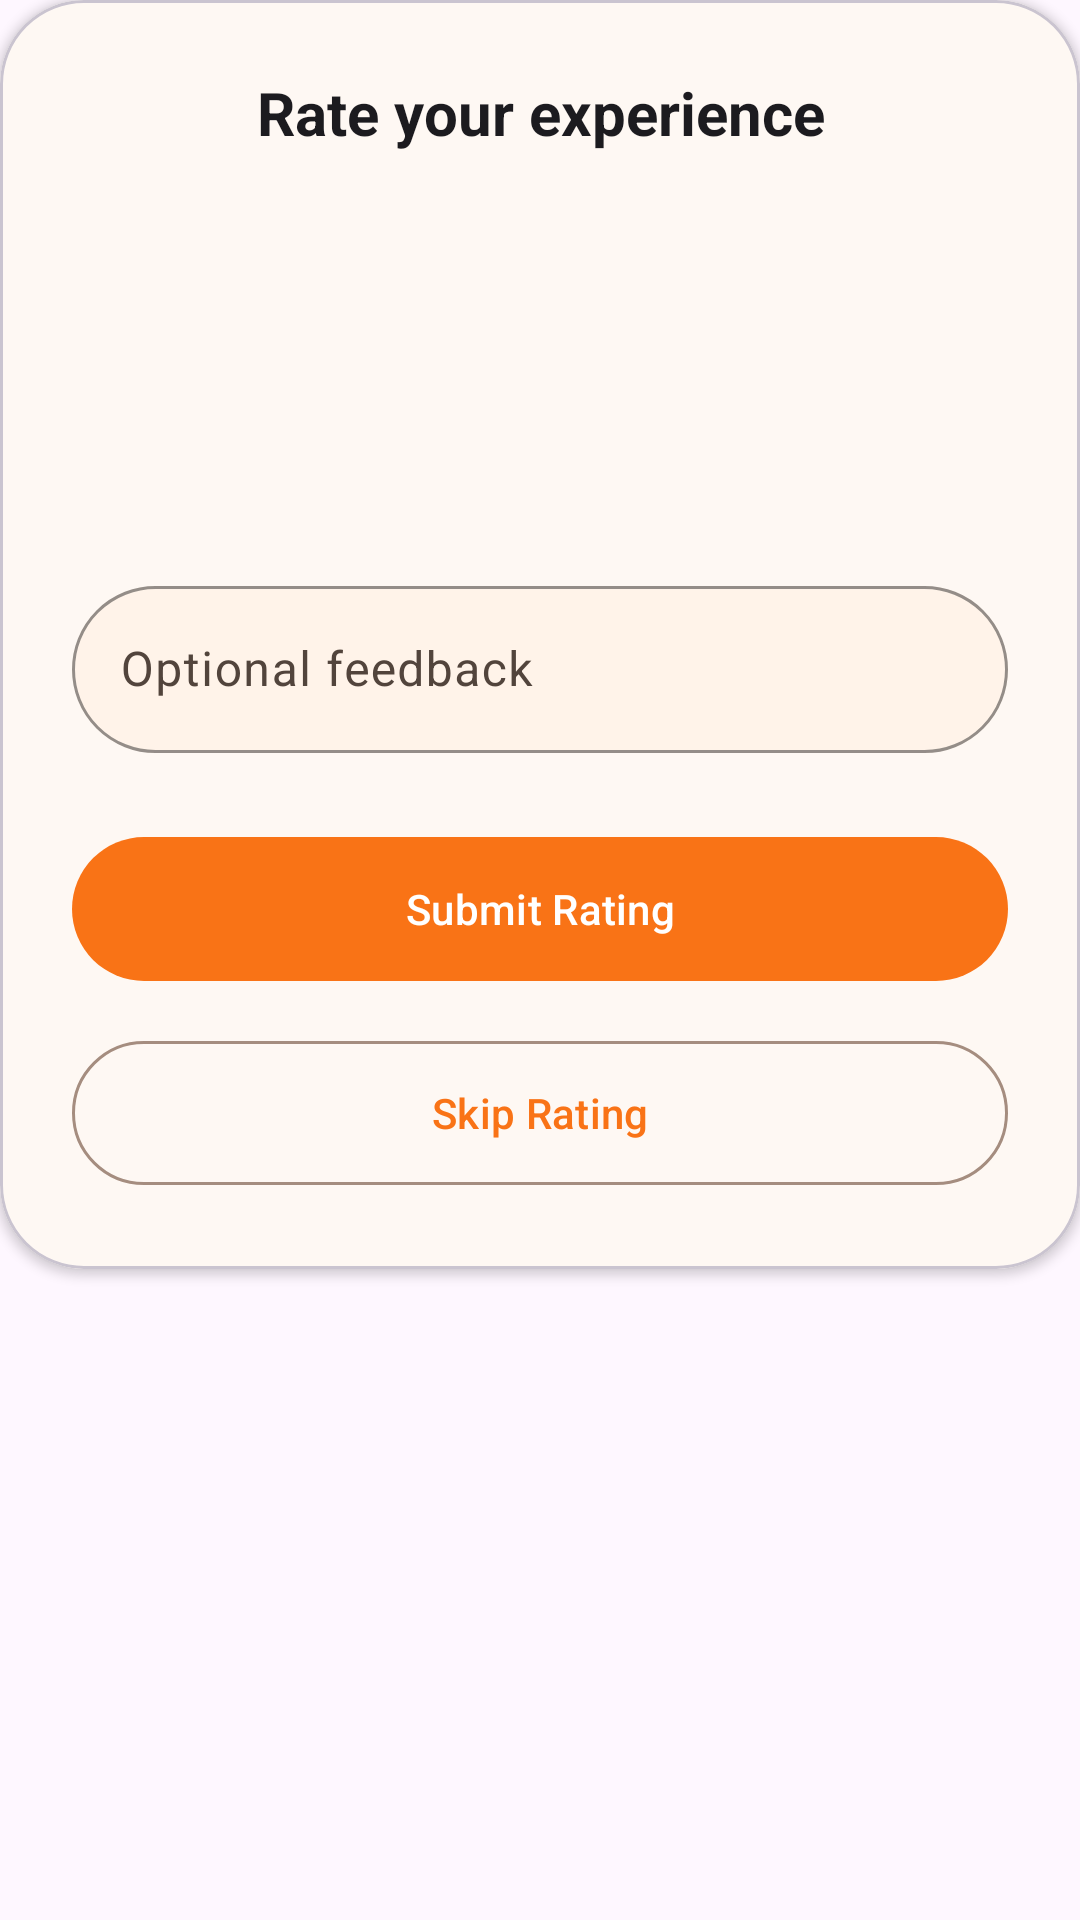

Android layout source for this screen:
<!-- AndroidManifest.xml: application theme Theme.Common_Ground -->
<!-- res/layout/fragment_rate_partner_dialog.xml -->
<?xml version="1.0" encoding="utf-8"?>
<ScrollView xmlns:android="http://schemas.android.com/apk/res/android"
    xmlns:app="http://schemas.android.com/apk/res-auto"
    android:layout_width="match_parent"
    android:layout_height="wrap_content"
    xmlns:tools="http://schemas.android.com/tools"
    android:maxHeight="500dp">

    <com.google.android.material.card.MaterialCardView
        android:layout_width="match_parent"
        android:layout_height="wrap_content"
        style="@style/CardView.Rounded"
        app:cardCornerRadius="@dimen/corner_radius_28"
        app:cardElevation="@dimen/elevation_2">

        <LinearLayout
            android:layout_width="match_parent"
            android:layout_height="wrap_content"
            android:orientation="vertical"
            android:padding="@dimen/spacing_24"
            android:gravity="center">

            <TextView
                android:layout_width="wrap_content"
                android:layout_height="wrap_content"
                android:text="@string/rate_experience"
                android:textColor="@color/md_on_surface"
                android:textSize="@dimen/text_xl"
                android:textStyle="bold"
                android:layout_marginBottom="@dimen/spacing_24"
                android:gravity="center" />

            <LinearLayout
                android:layout_width="wrap_content"
                android:layout_height="wrap_content"
                android:orientation="horizontal"
                android:layout_marginBottom="@dimen/spacing_24">

                <ImageView
                    android:id="@+id/star_1"
                    android:layout_width="48dp"
                    android:layout_height="48dp"
                    android:src="@drawable/ic_star_outline"
                    android:padding="@dimen/spacing_8"
                    android:background="?android:attr/selectableItemBackgroundBorderless"
                    app:tint="@color/md_tertiary" />

                <ImageView
                    android:id="@+id/star_2"
                    android:layout_width="48dp"
                    android:layout_height="48dp"
                    android:src="@drawable/ic_star_outline"
                    android:padding="@dimen/spacing_8"
                    android:background="?android:attr/selectableItemBackgroundBorderless"
                    app:tint="@color/md_tertiary" />

                <ImageView
                    android:id="@+id/star_3"
                    android:layout_width="48dp"
                    android:layout_height="48dp"
                    android:src="@drawable/ic_star_outline"
                    android:padding="@dimen/spacing_8"
                    android:background="?android:attr/selectableItemBackgroundBorderless"
                    app:tint="@color/md_tertiary" />

                <ImageView
                    android:id="@+id/star_4"
                    android:layout_width="48dp"
                    android:layout_height="48dp"
                    android:src="@drawable/ic_star_outline"
                    android:padding="@dimen/spacing_8"
                    android:background="?android:attr/selectableItemBackgroundBorderless"
                    app:tint="@color/md_tertiary" />

                <ImageView
                    android:id="@+id/star_5"
                    android:layout_width="48dp"
                    android:layout_height="48dp"
                    android:src="@drawable/ic_star_outline"
                    android:padding="@dimen/spacing_8"
                    android:background="?android:attr/selectableItemBackgroundBorderless"
                    app:tint="@color/md_tertiary" />

            </LinearLayout>

            <TextView
                android:id="@+id/rating_text"
                android:layout_width="wrap_content"
                android:layout_height="wrap_content"
                tools:text="Оценка: 0/5"
                android:textColor="@color/md_on_surface_variant"
                android:textSize="@dimen/text_sm"
                android:layout_marginBottom="@dimen/spacing_24" />

            <com.google.android.material.textfield.TextInputLayout
                style="@style/TextInputLayout.Rounded"
                android:layout_width="match_parent"
                android:layout_height="wrap_content"
                android:layout_marginBottom="@dimen/spacing_24">

                <com.google.android.material.textfield.TextInputEditText
                    android:id="@+id/feedback_edit_text"
                    android:layout_width="match_parent"
                    android:layout_height="wrap_content"
                    android:hint="@string/optional_feedback"
                    android:inputType="textMultiLine"
                    android:maxLines="3"
                    android:textColor="@color/md_on_surface"
                    android:textSize="@dimen/text_base" />

            </com.google.android.material.textfield.TextInputLayout>

            <com.google.android.material.button.MaterialButton
                android:id="@+id/submit_rating_button"
                android:layout_width="match_parent"
                android:layout_height="@dimen/button_height"
                style="@style/Button.Filled"
                android:text="@string/submit_rating" />

            <com.google.android.material.button.MaterialButton
                android:id="@+id/skip_rating_button"
                android:layout_width="match_parent"
                android:layout_height="@dimen/button_height"
                style="@style/Button.Outlined"
                android:text="@string/skip_rating"
                android:layout_marginTop="@dimen/spacing_12" />

        </LinearLayout>

    </com.google.android.material.card.MaterialCardView>

</ScrollView>
<!-- resources referenced by this layout -->
<resources>
  <color name="md_on_surface">#1C1B1F</color>
  <color name="md_on_surface_variant">#52443C</color>
  <color name="md_tertiary">#FBBF24</color>
  <dimen name="button_height">56dp</dimen>
  <dimen name="corner_radius_28">28dp</dimen>
  <dimen name="elevation_2">2dp</dimen>
  <dimen name="spacing_12">12dp</dimen>
  <dimen name="spacing_24">24dp</dimen>
  <dimen name="spacing_8">8dp</dimen>
  <dimen name="text_base">16sp</dimen>
  <dimen name="text_sm">14sp</dimen>
  <dimen name="text_xl">20sp</dimen>
  <string name="optional_feedback">Optional feedback</string>
  <string name="rate_experience">Rate your experience</string>
  <string name="skip_rating">Skip Rating</string>
  <string name="submit_rating">Submit Rating</string>
  <style name="Button.Filled" parent="Widget.Material3.Button">
          <item name="backgroundTint">@color/md_primary</item>
          <item name="android:textColor">@color/md_on_primary</item>
          <item name="cornerRadius">@dimen/corner_radius_full</item>
          <item name="android:elevation">@dimen/elevation_1</item>
          <item name="android:minHeight">@dimen/button_height</item>
      </style>
  <style name="Button.Outlined" parent="Widget.Material3.Button.OutlinedButton">
          <item name="strokeColor">@color/md_outline</item>
          <item name="android:textColor">@color/md_primary</item>
          <item name="cornerRadius">@dimen/corner_radius_full</item>
          <item name="android:minHeight">@dimen/button_height</item>
      </style>
  <style name="CardView.Rounded" parent="CardView">
          <item name="cardCornerRadius">@dimen/corner_radius_20</item>
          <item name="cardElevation">@dimen/elevation_2</item>
          <item name="cardBackgroundColor">@color/md_surface_container_low</item>
      </style>
  <style name="TextInputLayout.Rounded" parent="Widget.Material3.TextInputLayout.OutlinedBox">
          <item name="boxCornerRadiusBottomStart">@dimen/corner_radius_full</item>
          <item name="boxCornerRadiusBottomEnd">@dimen/corner_radius_full</item>
          <item name="boxCornerRadiusTopStart">@dimen/corner_radius_full</item>
          <item name="boxCornerRadiusTopEnd">@dimen/corner_radius_full</item>
          <item name="boxBackgroundColor">@color/md_surface_container_high</item>
          <item name="hintTextColor">@color/md_on_surface_variant</item>
          <item name="boxStrokeColor">@android:color/transparent</item>
      </style>
  <color name="md_primary">#F97316</color>
  <color name="md_on_primary">#FFFFFF</color>
  <dimen name="corner_radius_full">50dp</dimen>
  <dimen name="elevation_1">1dp</dimen>
  <color name="md_outline">#A58D7F</color>
  <dimen name="corner_radius_20">20dp</dimen>
  <color name="md_surface_container_low">#FEF8F3</color>
  <color name="md_surface_container_high">#FFF3E9</color>
  <color name="md_primary_container">#FFEDD5</color>
  <color name="md_on_primary_container">#7C2D12</color>
  <color name="md_secondary">#EF4444</color>
  <color name="md_on_secondary">#FFFFFF</color>
  <color name="md_secondary_container">#FEE2E2</color>
  <color name="md_on_secondary_container">#7F1D1D</color>
  <color name="md_on_tertiary">#422006</color>
  <color name="md_tertiary_container">#FEF3C7</color>
  <color name="md_on_tertiary_container">#78350F</color>
  <color name="md_surface">#FFFBF5</color>
  <color name="md_surface_variant">#FFF7ED</color>
  <color name="md_surface_container">#FFF7ED</color>
</resources>
